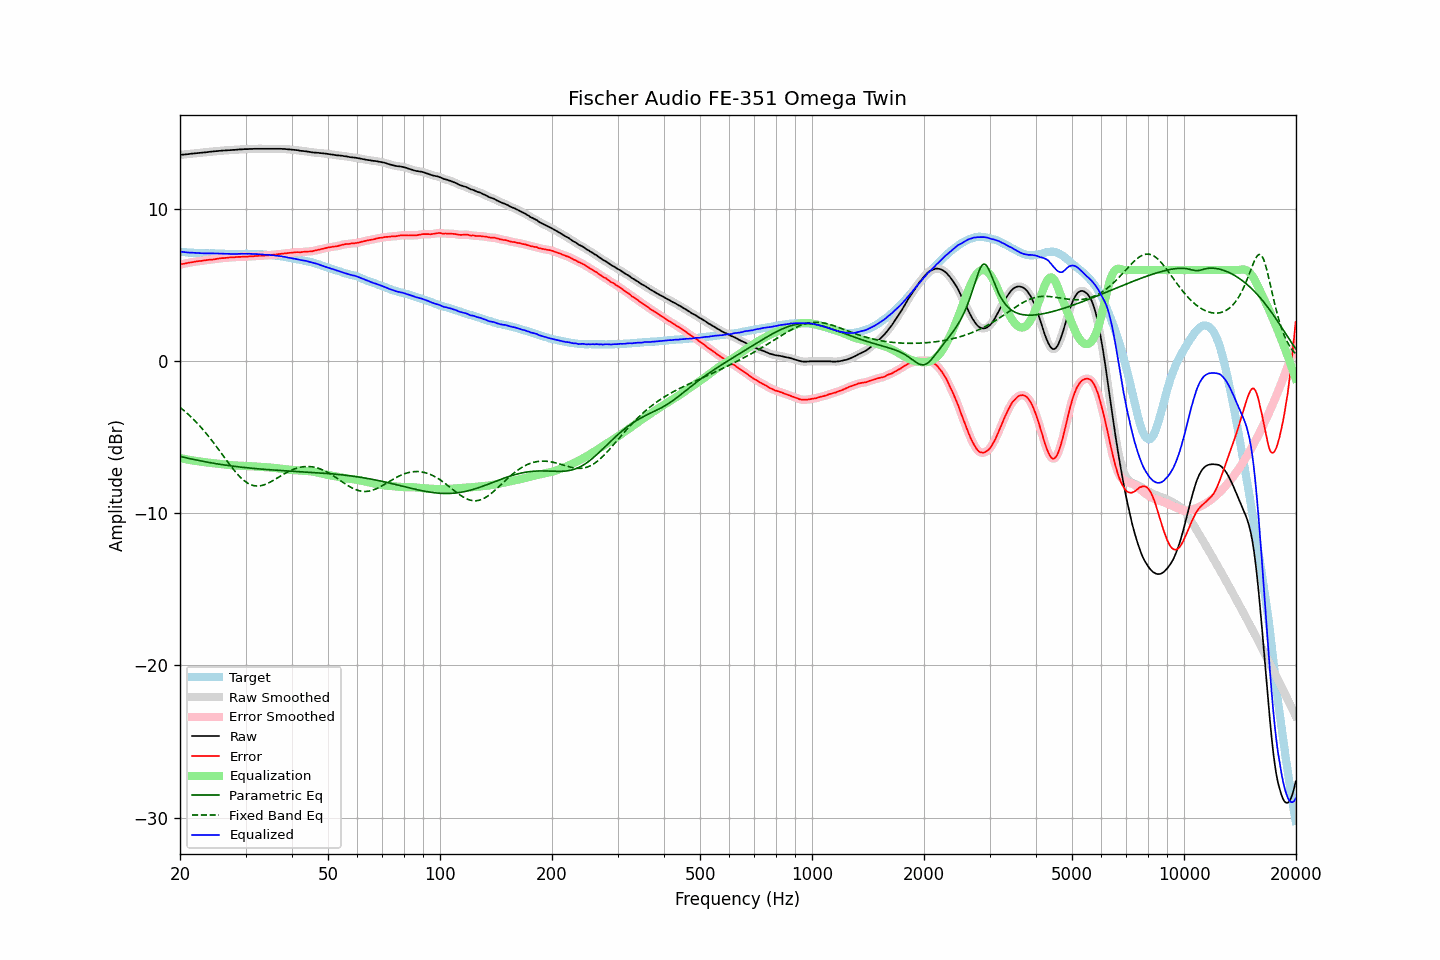

Source data for this figure (header and first rows):
frequency, raw, error, smoothed, error_smoothed, equalization, parametric_eq, fixed_band_eq, equalized_raw, equalized_smoothed, target
20.00, 13.57, 6.36, 13.57, 6.36, -6.36, -6.25, -3.02, 7.21, 7.21, 7.21
20.20, 13.58, 6.39, 13.58, 6.38, -6.38, -6.28, -3.11, 7.20, 7.20, 7.19
20.40, 13.59, 6.41, 13.59, 6.41, -6.41, -6.30, -3.20, 7.18, 7.18, 7.18
20.61, 13.60, 6.42, 13.60, 6.43, -6.43, -6.33, -3.29, 7.17, 7.17, 7.18
20.81, 13.61, 6.45, 13.61, 6.45, -6.45, -6.35, -3.38, 7.16, 7.16, 7.16
21.02, 13.62, 6.47, 13.62, 6.47, -6.47, -6.37, -3.47, 7.15, 7.15, 7.15
21.23, 13.63, 6.49, 13.63, 6.49, -6.49, -6.40, -3.57, 7.14, 7.15, 7.14
21.44, 13.65, 6.50, 13.65, 6.50, -6.51, -6.42, -3.67, 7.14, 7.14, 7.15
21.66, 13.66, 6.52, 13.66, 6.52, -6.52, -6.44, -3.77, 7.14, 7.14, 7.14
21.87, 13.67, 6.54, 13.67, 6.54, -6.54, -6.47, -3.88, 7.13, 7.13, 7.13
22.09, 13.68, 6.56, 13.68, 6.56, -6.56, -6.49, -3.99, 7.12, 7.12, 7.12
22.31, 13.69, 6.57, 13.69, 6.58, -6.57, -6.51, -4.10, 7.12, 7.12, 7.12
22.54, 13.70, 6.59, 13.70, 6.59, -6.59, -6.53, -4.22, 7.11, 7.11, 7.11
22.76, 13.71, 6.59, 13.71, 6.60, -6.60, -6.55, -4.33, 7.11, 7.11, 7.12
22.99, 13.72, 6.61, 13.72, 6.62, -6.62, -6.57, -4.45, 7.10, 7.10, 7.11
23.22, 13.73, 6.63, 13.73, 6.63, -6.63, -6.59, -4.58, 7.10, 7.10, 7.10
23.45, 13.74, 6.65, 13.74, 6.65, -6.64, -6.61, -4.70, 7.10, 7.10, 7.09
23.69, 13.75, 6.66, 13.75, 6.66, -6.66, -6.63, -4.83, 7.09, 7.10, 7.09
23.92, 13.77, 6.68, 13.77, 6.67, -6.67, -6.65, -4.96, 7.10, 7.10, 7.09
24.16, 13.78, 6.69, 13.78, 6.68, -6.68, -6.67, -5.10, 7.10, 7.10, 7.09
24.40, 13.79, 6.69, 13.79, 6.69, -6.70, -6.69, -5.23, 7.09, 7.10, 7.10
24.65, 13.80, 6.70, 13.80, 6.70, -6.71, -6.71, -5.37, 7.09, 7.09, 7.10
24.89, 13.81, 6.72, 13.81, 6.72, -6.72, -6.72, -5.51, 7.09, 7.09, 7.09
25.14, 13.82, 6.74, 13.82, 6.74, -6.74, -6.74, -5.65, 7.08, 7.08, 7.08
25.39, 13.83, 6.75, 13.83, 6.76, -6.75, -6.76, -5.80, 7.08, 7.08, 7.08
25.65, 13.84, 6.77, 13.84, 6.77, -6.76, -6.78, -5.94, 7.08, 7.08, 7.07
25.91, 13.85, 6.78, 13.85, 6.78, -6.78, -6.79, -6.09, 7.07, 7.07, 7.07
26.16, 13.86, 6.78, 13.86, 6.79, -6.79, -6.81, -6.23, 7.07, 7.07, 7.08
26.43, 13.86, 6.79, 13.86, 6.79, -6.80, -6.82, -6.38, 7.06, 7.07, 7.07
26.69, 13.87, 6.81, 13.87, 6.80, -6.81, -6.84, -6.52, 7.06, 7.06, 7.06
26.96, 13.88, 6.82, 13.88, 6.82, -6.82, -6.85, -6.66, 7.06, 7.06, 7.06
27.23, 13.88, 6.83, 13.88, 6.83, -6.82, -6.87, -6.80, 7.06, 7.06, 7.05
27.50, 13.89, 6.84, 13.89, 6.83, -6.83, -6.88, -6.94, 7.06, 7.06, 7.05
27.77, 13.90, 6.84, 13.90, 6.84, -6.84, -6.90, -7.08, 7.06, 7.06, 7.06
28.05, 13.90, 6.84, 13.90, 6.85, -6.85, -6.91, -7.21, 7.05, 7.06, 7.06
28.33, 13.91, 6.85, 13.91, 6.85, -6.85, -6.92, -7.33, 7.06, 7.06, 7.06
28.62, 13.92, 6.86, 13.92, 6.86, -6.86, -6.93, -7.45, 7.06, 7.06, 7.06
28.90, 13.93, 6.86, 13.93, 6.86, -6.86, -6.95, -7.56, 7.07, 7.06, 7.07
29.19, 13.93, 6.87, 13.93, 6.87, -6.87, -6.96, -7.67, 7.06, 7.07, 7.06
29.48, 13.94, 6.88, 13.94, 6.88, -6.87, -6.97, -7.77, 7.07, 7.07, 7.06
29.78, 13.95, 6.89, 13.95, 6.88, -6.88, -6.98, -7.86, 7.07, 7.07, 7.06
30.08, 13.95, 6.87, 13.95, 6.88, -6.88, -6.99, -7.93, 7.07, 7.07, 7.08
30.38, 13.95, 6.88, 13.95, 6.88, -6.89, -7.01, -8.00, 7.06, 7.07, 7.07
30.68, 13.96, 6.89, 13.96, 6.89, -6.89, -7.02, -8.06, 7.07, 7.06, 7.07
30.99, 13.96, 6.90, 13.96, 6.90, -6.90, -7.03, -8.11, 7.06, 7.06, 7.06
31.30, 13.96, 6.90, 13.96, 6.90, -6.90, -7.04, -8.15, 7.06, 7.06, 7.06
31.61, 13.97, 6.91, 13.97, 6.91, -6.91, -7.05, -8.18, 7.06, 7.06, 7.06
31.93, 13.97, 6.92, 13.97, 6.92, -6.92, -7.06, -8.19, 7.05, 7.05, 7.05
32.24, 13.97, 6.92, 13.97, 6.93, -6.92, -7.07, -8.20, 7.05, 7.05, 7.05
32.57, 13.97, 6.94, 13.97, 6.93, -6.93, -7.07, -8.20, 7.04, 7.04, 7.03
32.89, 13.97, 6.94, 13.97, 6.94, -6.94, -7.08, -8.18, 7.03, 7.03, 7.03
33.22, 13.97, 6.94, 13.97, 6.94, -6.94, -7.09, -8.16, 7.03, 7.03, 7.03
33.55, 13.97, 6.94, 13.97, 6.95, -6.95, -7.10, -8.13, 7.02, 7.02, 7.03
33.89, 13.97, 6.96, 13.97, 6.96, -6.96, -7.11, -8.10, 7.01, 7.01, 7.01
34.23, 13.97, 6.97, 13.97, 6.97, -6.96, -7.12, -8.05, 7.01, 7.01, 7.00
34.57, 13.97, 6.97, 13.97, 6.97, -6.97, -7.13, -8.00, 7.00, 7.00, 7.00
34.92, 13.97, 6.98, 13.97, 6.98, -6.98, -7.13, -7.95, 6.99, 6.99, 6.99
35.27, 13.97, 6.98, 13.97, 6.99, -6.99, -7.14, -7.89, 6.98, 6.98, 6.99
35.62, 13.97, 7.01, 13.97, 7.00, -7.00, -7.15, -7.83, 6.97, 6.97, 6.96
35.97, 13.97, 7.01, 13.97, 7.01, -7.02, -7.15, -7.77, 6.95, 6.95, 6.96
... 635 more rows
